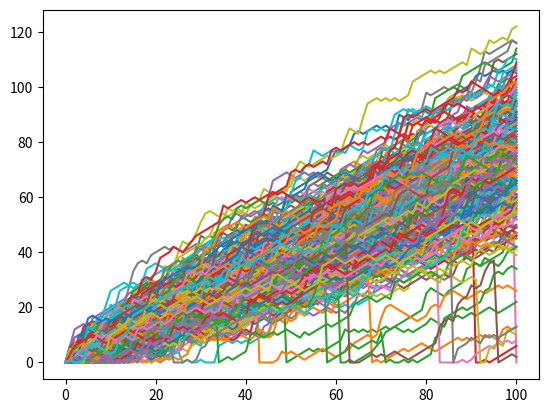

Python code for this plot:
"""Visualizing 250 random walks containing 100 steps each with implementation of clumsiness"""

import numpy as np
import matplotlib.pyplot as plt
np.random.seed(123)

# Simulate random walk 250 times
all_walks = []
for i in range(250) :
    random_walk = [0]
    for x in range(100) :
        step = random_walk[-1]
        dice = np.random.randint(1,7)
        if dice <= 2:
            step = max(0, step - 1)
        elif dice <= 5:
            step = step + 1
        else:
            step = step + np.random.randint(1,7)

        # Implement clumsiness
        if np.random.rand() <= 0.001 :
            step = 0

        random_walk.append(step)
    all_walks.append(random_walk)

# Create and plot np_aw_t
np_aw_t = np.transpose(np.array(all_walks))
plt.plot(np_aw_t)
plt.show()
